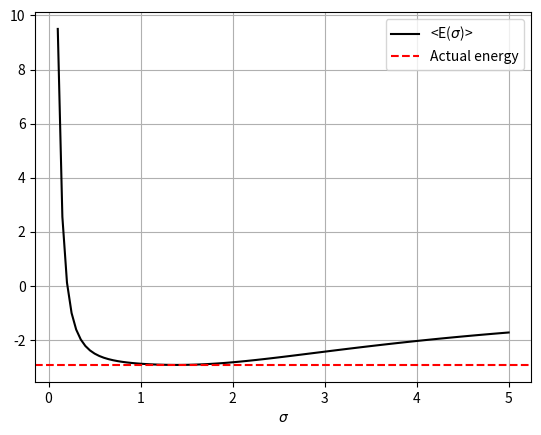
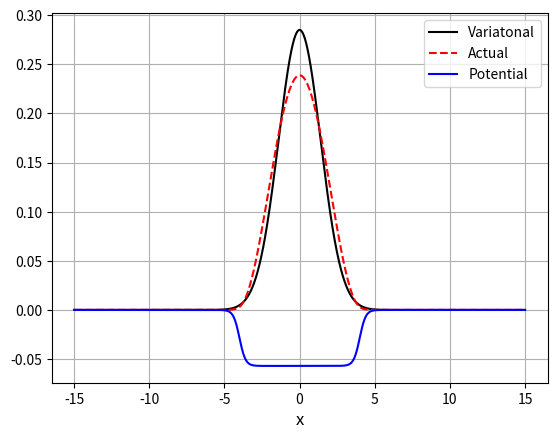

Source code (Python) for these figures, in order:
"""
 This script estimates the ground state energy of a "smooth" rectangular 
 potential by means of the variational principle. As a trial function we 
 use a Gaussian wave packet centered at the origin with a variable width.

 The Hamiltonian is estimated numerically using an FFT representation of 
 the kinetic energy.

 The ground state energy is also calculated "exactly" by diagoalizing the 
 full, numerical Hamiltonian.

 The estimated energy is plotted as a function of the width - along with 
 the "exact" ground state energy

 Numerical inputs:
 SigmaMin  - minimal value for the widht
 SigmaMax  - maximal value for the width
 SigmaStep - step size used for the width
 L         - size of domain 
 N         - number of grid points (should be 2^n)

 Physical inputs:
 V0        - the height of the potential (should be negative)
 w         - the width of the potential
 s         - the "smoothness" of the potential 
 Vpot      - the actual potential (function variable)

 All parameters and functions are hard coded initially
"""

# Libraries
import numpy as np
from matplotlib import pyplot as plt

# Grid for the sigma parameter
SigmaMin = 0.1
SigmaMax = 5
SigmaStep = 0.05

# Numerical grid parameters
L = 30
N = 2048                


# Inputs for the smoothly rectangular potential
V0 = -3            # Height, i.e. negative debth
w = 8              # Width
s = 5              # Smootness

# Potential (as function)
def Vpot(x):
    return V0/(np.exp(s*(np.abs(x)-w/2))+1.0)

# Set up grids
# x-grid
x = np.linspace(-L/2, L/2, N)
h = L/(N-1)
# sigma-grid
Nsigma = int(np.floor((SigmaMax-SigmaMin)/SigmaStep))+1
SigmaVector = np.linspace(SigmaMin, SigmaMax, Nsigma)

# Trial function
def PsiFunk(x, Sigma):
    return (2*np.pi*Sigma**2)**(-0.25)*np.exp(-x**2/(4*Sigma**2))

# Kinetic energy operator (FFT)
k_max = np.pi/h
dk = 2*k_max/N
k = np.append(np.linspace(0, k_max-dk, int(N/2)), 
              np.linspace(-k_max, -dk, int(N/2)))
# Transform identity matrix
Tmat_FFT = np.fft.fft(np.identity(N, dtype=complex), axis = 0)
# Multiply by (ik)^2
Tmat_FFT = np.matmul(np.diag(-k**2), Tmat_FFT)
# Transform back to x-representation. 
Tmat_FFT = np.fft.ifft(Tmat_FFT, axis = 0)
# Correct pre-factor (unit mass and \hbar = 1)
Tmat_FFT = -1/2*Tmat_FFT    

# Full Hamiltonian
Ham = Tmat_FFT + np.diag(Vpot(x))
# Ensure real Hamiltonian
Ham = np.real(Ham)

# Initiate and allocate
Sigma = SigmaMin
SigmaInd = 0
EnergyMin = 1e6
EnergyVector = np.zeros(Nsigma)
for Sigma in SigmaVector:
    # Trial function
    Psi = PsiFunk(x, Sigma)
    # Hermitian adjoint
    PsiDagger = np.transpose(Psi)
    PsiDagger = np.conj(PsiDagger)
    # Energy expectation value
    Energy = h*np.matmul(PsiDagger, np.matmul(Ham, Psi))
    # Check for new minimum
    if Energy < EnergyMin:
        EnergyMin = Energy
        SigmaForMinimum = Sigma
    # Write energy to vector
    EnergyVector[SigmaInd] = Energy
    # Update
    Sigma = Sigma + SigmaStep
    SigmaInd = SigmaInd + 1        
    
# Diagaonalize Hamiltonian (Hermitian matrix)
Evector, PsiMat = np.linalg.eigh(Ham)
# Extract ground state
GroundStateEnergy = Evector[0]
GroundState = PsiMat[:,0]
# Normalize
GroundState = PsiMat[:,0]
GroundState = GroundState/np.sqrt(h)

# Write restulst to screen
print(f'Minimal energy: {EnergyMin:.4f}')
print(f'Actual ground state energy: {GroundStateEnergy:.4f}')
Error = EnergyMin-GroundStateEnergy
print(f'Error: {Error:.4f}')
RelError = Error/np.abs(GroundStateEnergy)
print(f'Relative error: {RelError*100:2.2f} %')


# Plot energy expectation value
plt.figure(1)
plt.clf()
plt.plot(SigmaVector, EnergyVector, 'k-', label = '<E($\sigma$)>')
plt.axhline(y = GroundStateEnergy, color = 'r', 
            linestyle = '--', label = 'Actual energy')
plt.xlabel('$\sigma$')
plt.legend()
plt.grid()
plt.show()

# Plot wave functions 
# - both the one that minimizes E and the real one
plt.figure(2)
plt.clf()
# Variational
PsiVar = PsiFunk(x, SigmaForMinimum)
plt.plot(x, np.abs(PsiVar)**2, 'k-', label = 'Variatonal')
# Actual
plt.plot(x, np.abs(GroundState)**2, 'r--', label = 'Actual')
# Potential
ScaleFactor = np.max(np.abs(PsiVar)**2)
ScaleFactor = 0.2*ScaleFactor/np.abs(V0)
plt.plot(x, ScaleFactor*Vpot(x), 'b', label = 'Potential')
# Cosmetics
plt.xlabel('x', fontsize = 12)
plt.legend()
plt.grid()
plt.show()
